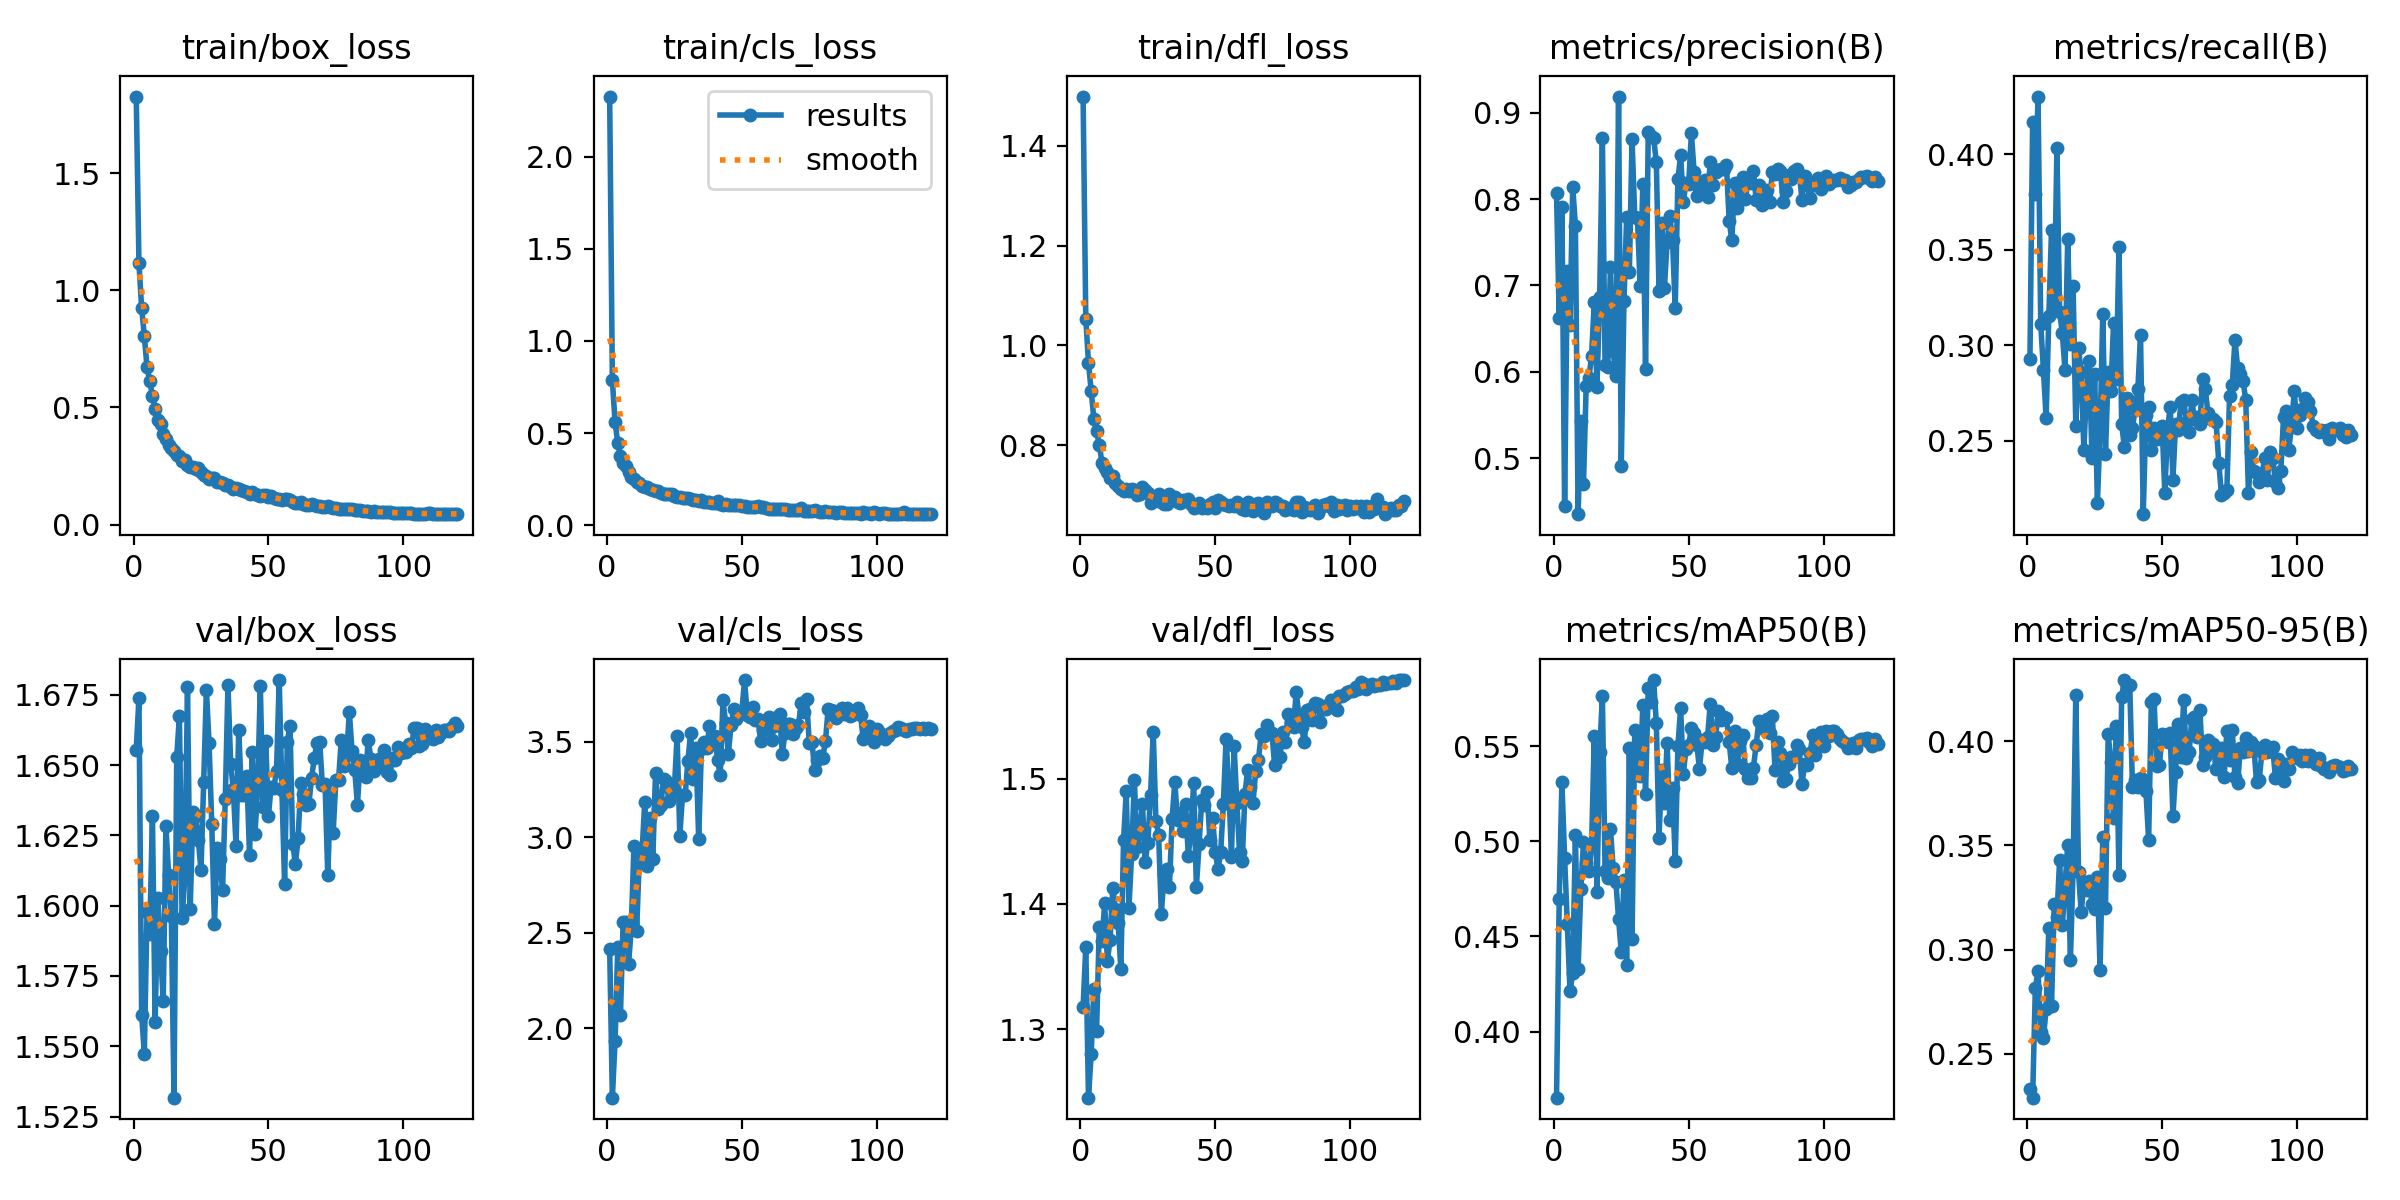

The table this chart was drawn from, first rows:
epoch, train/box_loss, train/cls_loss, train/dfl_loss, metrics/precision(B), metrics/recall(B), metrics/mAP50(B), metrics/mAP50-95(B), val/box_loss, val/cls_loss, val/dfl_loss, lr/pg0, lr/pg1, lr/pg2
1, 1.826, 2.325, 1.499, 0.8068, 0.2928, 0.3652, 0.2334, 1.655, 2.413, 1.317, 0.0002474, 9.9853e-05, 9.9853e-05
2, 1.115, 0.7867, 1.054, 0.662, 0.4167, 0.4697, 0.229, 1.674, 1.635, 1.366, 9.9983e-05, 9.9983e-05, 9.9983e-05
3, 0.9249, 0.5606, 0.9655, 0.791, 0.3793, 0.531, 0.2817, 1.561, 1.931, 1.245, 9.9931e-05, 9.9931e-05, 9.9931e-05
4, 0.804, 0.4447, 0.9091, 0.4447, 0.4302, 0.4914, 0.2898, 1.547, 2.423, 1.28, 9.9846e-05, 9.9846e-05, 9.9846e-05
5, 0.6704, 0.3782, 0.8523, 0.7171, 0.3112, 0.4567, 0.2604, 1.598, 2.069, 1.332, 9.9726e-05, 9.9726e-05, 9.9726e-05
6, 0.6134, 0.3374, 0.8279, 0.6545, 0.2872, 0.4211, 0.2576, 1.59, 2.558, 1.299, 9.9572e-05, 9.9572e-05, 9.9572e-05
7, 0.5487, 0.3207, 0.801, 0.8145, 0.262, 0.4307, 0.2716, 1.632, 2.554, 1.382, 9.9384e-05, 9.9384e-05, 9.9384e-05
8, 0.4924, 0.288, 0.7649, 0.7693, 0.3155, 0.5033, 0.3104, 1.558, 2.333, 1.371, 9.9163e-05, 9.9163e-05, 9.9163e-05
9, 0.4442, 0.2621, 0.7549, 0.4354, 0.3604, 0.4329, 0.273, 1.603, 2.523, 1.4, 9.8907e-05, 9.8907e-05, 9.8907e-05
10, 0.4279, 0.2525, 0.7455, 0.543, 0.3198, 0.4748, 0.3218, 1.584, 2.955, 1.355, 9.8619e-05, 9.8619e-05, 9.8619e-05
11, 0.3861, 0.2369, 0.7352, 0.4704, 0.4032, 0.4996, 0.3157, 1.566, 2.51, 1.371, 9.8296e-05, 9.8296e-05, 9.8296e-05
12, 0.3664, 0.2281, 0.7386, 0.5838, 0.3176, 0.4887, 0.3431, 1.628, 2.898, 1.413, 9.7941e-05, 9.7941e-05, 9.7941e-05
13, 0.3382, 0.2153, 0.7235, 0.5926, 0.3063, 0.4843, 0.3116, 1.611, 2.921, 1.396, 9.7553e-05, 9.7553e-05, 9.7553e-05
14, 0.3245, 0.2108, 0.718, 0.6189, 0.2872, 0.4983, 0.3307, 1.596, 3.187, 1.385, 9.7132e-05, 9.7132e-05, 9.7132e-05
15, 0.312, 0.2066, 0.7122, 0.681, 0.3559, 0.5556, 0.3502, 1.532, 2.849, 1.348, 9.6679e-05, 9.6679e-05, 9.6679e-05
16, 0.2951, 0.1964, 0.7083, 0.583, 0.3007, 0.4734, 0.2948, 1.653, 3.104, 1.451, 9.6194e-05, 9.6194e-05, 9.6194e-05
17, 0.2935, 0.1938, 0.7134, 0.6869, 0.3311, 0.547, 0.3388, 1.667, 2.888, 1.49, 9.5677e-05, 9.5677e-05, 9.5677e-05
18, 0.2714, 0.1844, 0.7075, 0.8707, 0.2579, 0.5764, 0.4223, 1.596, 3.338, 1.397, 9.5129e-05, 9.5129e-05, 9.5129e-05
19, 0.2735, 0.1853, 0.7123, 0.6078, 0.2984, 0.4842, 0.3371, 1.61, 3.147, 1.44, 9.455e-05, 9.455e-05, 9.455e-05
20, 0.256, 0.1771, 0.7099, 0.6062, 0.286, 0.4808, 0.3179, 1.678, 3.172, 1.499, 9.3941e-05, 9.3941e-05, 9.3941e-05
21, 0.2447, 0.1701, 0.7013, 0.7218, 0.2455, 0.5066, 0.3318, 1.599, 3.308, 1.446, 9.3301e-05, 9.3301e-05, 9.3301e-05
22, 0.2459, 0.1717, 0.703, 0.6237, 0.2782, 0.4858, 0.3285, 1.633, 3.297, 1.456, 9.2632e-05, 9.2632e-05, 9.2632e-05
23, 0.236, 0.1702, 0.716, 0.5954, 0.2917, 0.4789, 0.333, 1.632, 3.189, 1.48, 9.1934e-05, 9.1934e-05, 9.1934e-05
24, 0.2411, 0.1708, 0.7096, 0.9185, 0.2412, 0.4594, 0.3221, 1.623, 3.238, 1.433, 9.1206e-05, 9.1206e-05, 9.1206e-05
25, 0.2224, 0.16, 0.7038, 0.4913, 0.2849, 0.4419, 0.3193, 1.613, 3.259, 1.449, 9.0451e-05, 9.0451e-05, 9.0451e-05
26, 0.2109, 0.1518, 0.6843, 0.682, 0.2173, 0.4795, 0.335, 1.644, 3.533, 1.487, 8.9668e-05, 8.9668e-05, 8.9668e-05
27, 0.2087, 0.154, 0.6946, 0.779, 0.2556, 0.4351, 0.2901, 1.677, 3.007, 1.538, 8.8857e-05, 8.8857e-05, 8.8857e-05
28, 0.1957, 0.1472, 0.6908, 0.715, 0.3164, 0.5494, 0.3542, 1.658, 3.22, 1.467, 8.802e-05, 8.802e-05, 8.802e-05
29, 0.1992, 0.1491, 0.7016, 0.8689, 0.2432, 0.4487, 0.32, 1.629, 3.22, 1.455, 8.7157e-05, 8.7157e-05, 8.7157e-05
30, 0.1991, 0.1477, 0.6869, 0.7791, 0.286, 0.5585, 0.4032, 1.593, 3.399, 1.392, 8.6269e-05, 8.6269e-05, 8.6269e-05
31, 0.1825, 0.1408, 0.6817, 0.7778, 0.2759, 0.5508, 0.39, 1.62, 3.549, 1.423, 8.5355e-05, 8.5355e-05, 8.5355e-05
32, 0.1807, 0.1375, 0.6823, 0.6995, 0.3119, 0.5344, 0.3633, 1.617, 3.307, 1.428, 8.4418e-05, 8.4418e-05, 8.4418e-05
33, 0.1785, 0.1372, 0.7015, 0.8176, 0.2827, 0.5716, 0.4072, 1.605, 3.468, 1.413, 8.3457e-05, 8.3457e-05, 8.3457e-05
34, 0.1684, 0.1328, 0.6927, 0.6035, 0.3513, 0.525, 0.3357, 1.638, 2.989, 1.468, 8.2473e-05, 8.2473e-05, 8.2473e-05
35, 0.1683, 0.1371, 0.6959, 0.8779, 0.259, 0.5806, 0.421, 1.679, 3.463, 1.498, 8.1466e-05, 8.1466e-05, 8.1466e-05
36, 0.1596, 0.1282, 0.6863, 0.8725, 0.2466, 0.5735, 0.4293, 1.651, 3.497, 1.467, 8.0438e-05, 8.0438e-05, 8.0438e-05
37, 0.1526, 0.1246, 0.6851, 0.8705, 0.2725, 0.5849, 0.4266, 1.641, 3.469, 1.472, 7.9389e-05, 7.9389e-05, 7.9389e-05
38, 0.1539, 0.1251, 0.6902, 0.8427, 0.2534, 0.5622, 0.4268, 1.621, 3.583, 1.458, 7.8321e-05, 7.8321e-05, 7.8321e-05
39, 0.1507, 0.1236, 0.6877, 0.693, 0.2568, 0.502, 0.3781, 1.663, 3.501, 1.48, 7.7232e-05, 7.7232e-05, 7.7232e-05
40, 0.1457, 0.1224, 0.6927, 0.772, 0.2669, 0.5373, 0.3814, 1.639, 3.53, 1.438, 7.6125e-05, 7.6125e-05, 7.6125e-05
41, 0.144, 0.1298, 0.6832, 0.6969, 0.277, 0.5205, 0.3779, 1.639, 3.405, 1.46, 7.5e-05, 7.5e-05, 7.5e-05
42, 0.1392, 0.1155, 0.675, 0.7507, 0.3052, 0.5516, 0.3821, 1.646, 3.325, 1.496, 7.3858e-05, 7.3858e-05, 7.3858e-05
43, 0.1294, 0.111, 0.6759, 0.7801, 0.2117, 0.5111, 0.3815, 1.618, 3.717, 1.413, 7.27e-05, 7.27e-05, 7.27e-05
44, 0.1379, 0.1164, 0.6836, 0.7524, 0.2635, 0.5283, 0.376, 1.655, 3.599, 1.448, 7.1526e-05, 7.1526e-05, 7.1526e-05
45, 0.1282, 0.1108, 0.6751, 0.6742, 0.268, 0.4899, 0.3527, 1.626, 3.439, 1.483, 7.0337e-05, 7.0337e-05, 7.0337e-05
46, 0.1256, 0.1091, 0.6771, 0.8226, 0.2455, 0.5501, 0.4188, 1.641, 3.587, 1.479, 6.9134e-05, 6.9134e-05, 6.9134e-05
47, 0.1236, 0.1087, 0.6737, 0.8508, 0.2568, 0.57, 0.4204, 1.678, 3.671, 1.489, 6.7919e-05, 6.7919e-05, 6.7919e-05
48, 0.1241, 0.1083, 0.6829, 0.7964, 0.2511, 0.5357, 0.3879, 1.635, 3.62, 1.451, 6.6691e-05, 6.6691e-05, 6.6691e-05
49, 0.1239, 0.1081, 0.6869, 0.8188, 0.2545, 0.5487, 0.3887, 1.659, 3.647, 1.469, 6.5451e-05, 6.5451e-05, 6.5451e-05
50, 0.1175, 0.1037, 0.6741, 0.8179, 0.2579, 0.5508, 0.4034, 1.632, 3.658, 1.442, 6.4201e-05, 6.4201e-05, 6.4201e-05
51, 0.1203, 0.1056, 0.6898, 0.8761, 0.223, 0.5595, 0.4031, 1.642, 3.825, 1.428, 6.2941e-05, 6.2941e-05, 6.2941e-05
52, 0.1112, 0.09981, 0.687, 0.8315, 0.2556, 0.5571, 0.3995, 1.642, 3.643, 1.441, 6.1673e-05, 6.1673e-05, 6.1673e-05
53, 0.1093, 0.09972, 0.6819, 0.8041, 0.268, 0.5509, 0.4038, 1.648, 3.63, 1.48, 6.0396e-05, 6.0396e-05, 6.0396e-05
54, 0.1082, 0.1003, 0.6801, 0.8127, 0.2297, 0.5383, 0.364, 1.68, 3.685, 1.532, 5.9112e-05, 5.9112e-05, 5.9112e-05
55, 0.1066, 0.1003, 0.6791, 0.8185, 0.259, 0.5534, 0.3853, 1.641, 3.615, 1.495, 5.7822e-05, 5.7822e-05, 5.7822e-05
56, 0.1103, 0.1034, 0.6805, 0.8225, 0.2556, 0.5523, 0.4082, 1.608, 3.62, 1.437, 5.6527e-05, 5.6527e-05, 5.6527e-05
57, 0.1091, 0.09996, 0.6784, 0.8027, 0.2703, 0.555, 0.3923, 1.658, 3.503, 1.526, 5.5227e-05, 5.5227e-05, 5.5227e-05
58, 0.1033, 0.09807, 0.6868, 0.8427, 0.2714, 0.5725, 0.4199, 1.664, 3.561, 1.48, 5.3923e-05, 5.3923e-05, 5.3923e-05
59, 0.09734, 0.09305, 0.6766, 0.8163, 0.2601, 0.5506, 0.392, 1.622, 3.617, 1.442, 5.2617e-05, 5.2617e-05, 5.2617e-05
60, 0.09246, 0.08973, 0.6726, 0.8309, 0.2545, 0.5552, 0.3945, 1.615, 3.633, 1.435, 5.1309e-05, 5.1309e-05, 5.1309e-05
... 60 more rows
